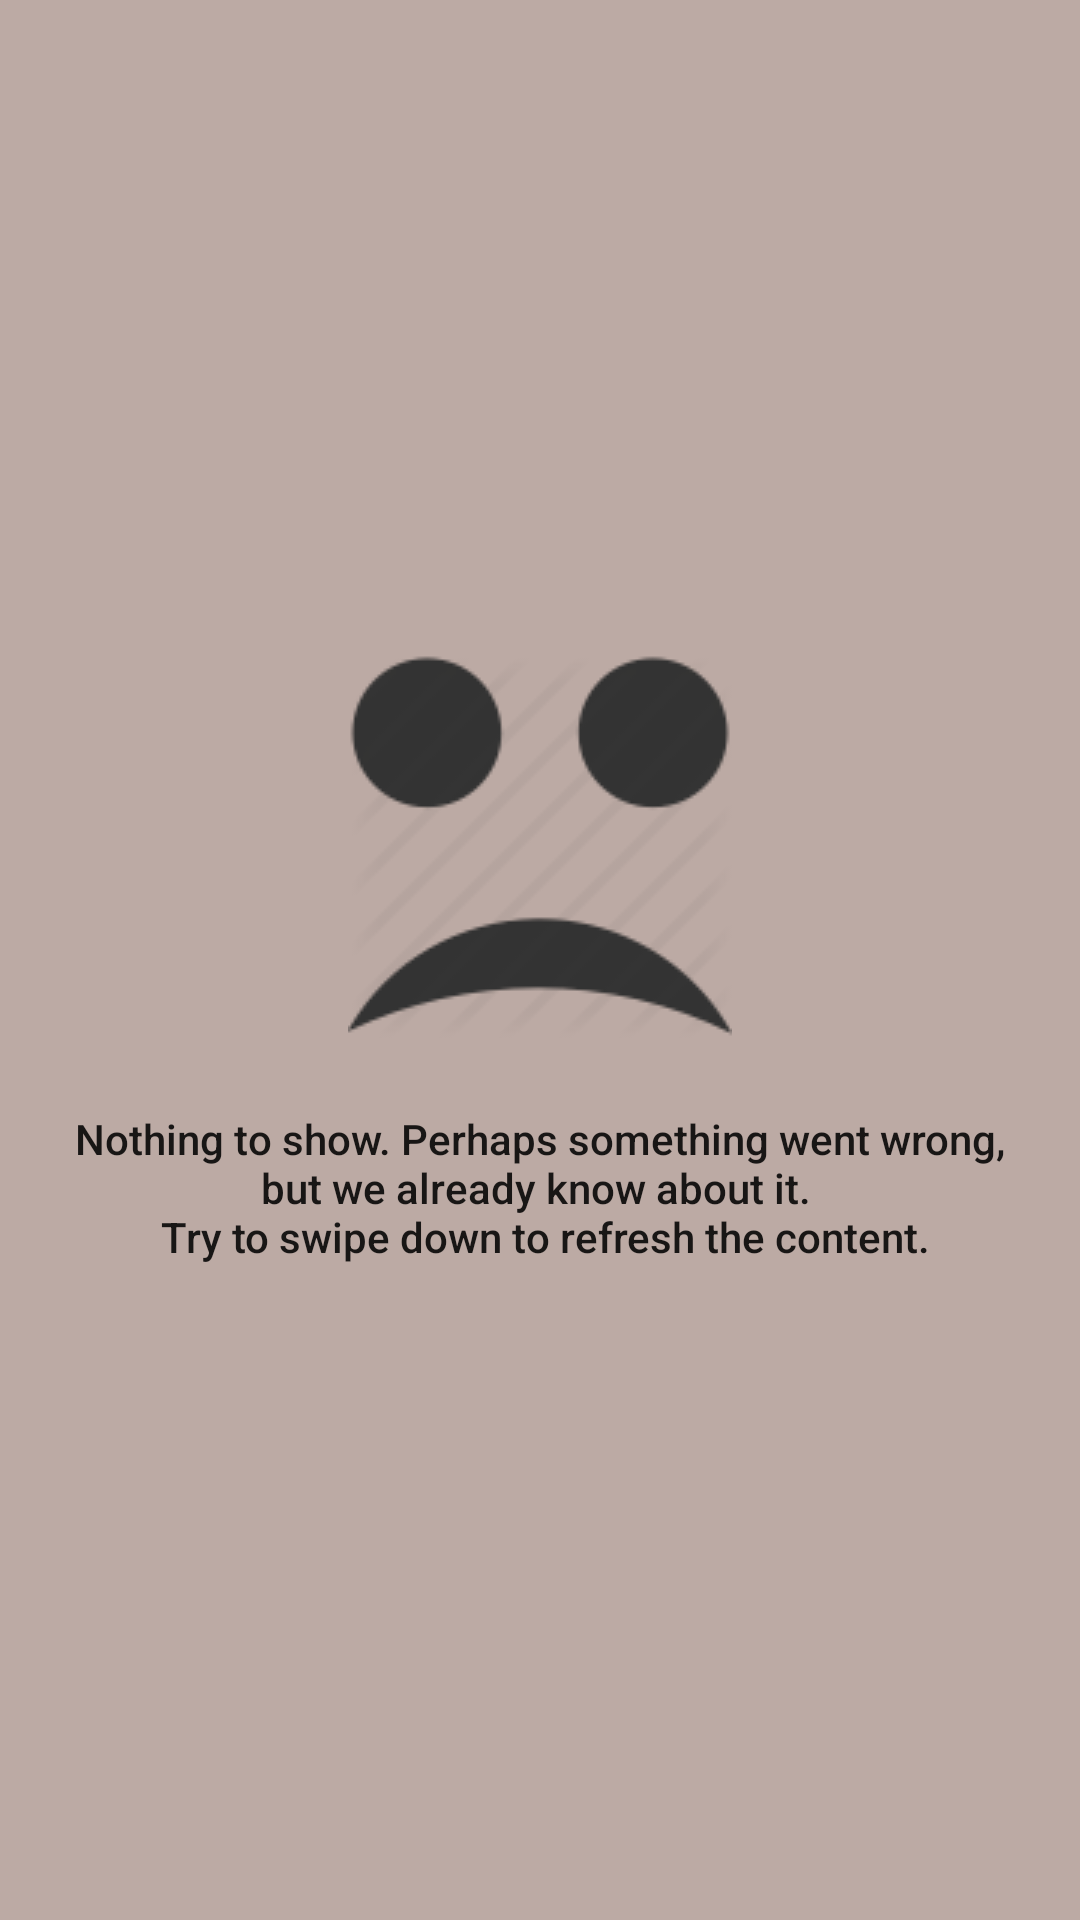

Layout XML and referenced resources for this Android screen:
<!-- AndroidManifest.xml: application theme AppTheme -->
<!-- res/layout/include_state_empty_list.xml -->
<?xml version="1.0" encoding="utf-8"?>
<LinearLayout xmlns:android="http://schemas.android.com/apk/res/android"
    android:layout_width="match_parent"
    android:layout_height="match_parent"
    android:background="@color/empty_background"
    android:gravity="center"
    android:orientation="vertical"
    android:padding="@dimen/margin_large">

    <ImageView
        android:layout_width="wrap_content"
        android:layout_height="wrap_content"
        android:contentDescription="@null"
        android:src="@drawable/ic_sad_smile" />

    <TextView
        style="@style/TextAppearance.AppCompat.Body2"
        android:layout_width="wrap_content"
        android:layout_height="wrap_content"
        android:layout_marginTop="@dimen/margin_large"
        android:gravity="center"
        android:text="@string/state_empty_list_message" />

</LinearLayout>
<!-- resources referenced by this layout -->
<resources>
  <color name="empty_background">#BCAAA4</color>
  <dimen name="margin_large">24dp</dimen>
  <!-- drawable ic_sad_smile: png bitmap (drawable, 3558 bytes) -->
  <string name="state_empty_list_message">
          Nothing to show. Perhaps something went wrong, but we already know about it.
          \n
          Try to swipe down to refresh the content.
      </string>
  <style name="AppTheme" parent="Theme.AppCompat.Light.DarkActionBar">
          <item name="colorPrimary">@color/colorPrimary</item>
          <item name="colorPrimaryDark">@color/colorPrimaryDark</item>
          <item name="colorAccent">@color/colorAccent</item>
      </style>
  <color name="colorPrimary">#FF8F00</color>
  <color name="colorPrimaryDark">#EF6C00</color>
  <color name="colorAccent">#D84315</color>
</resources>
